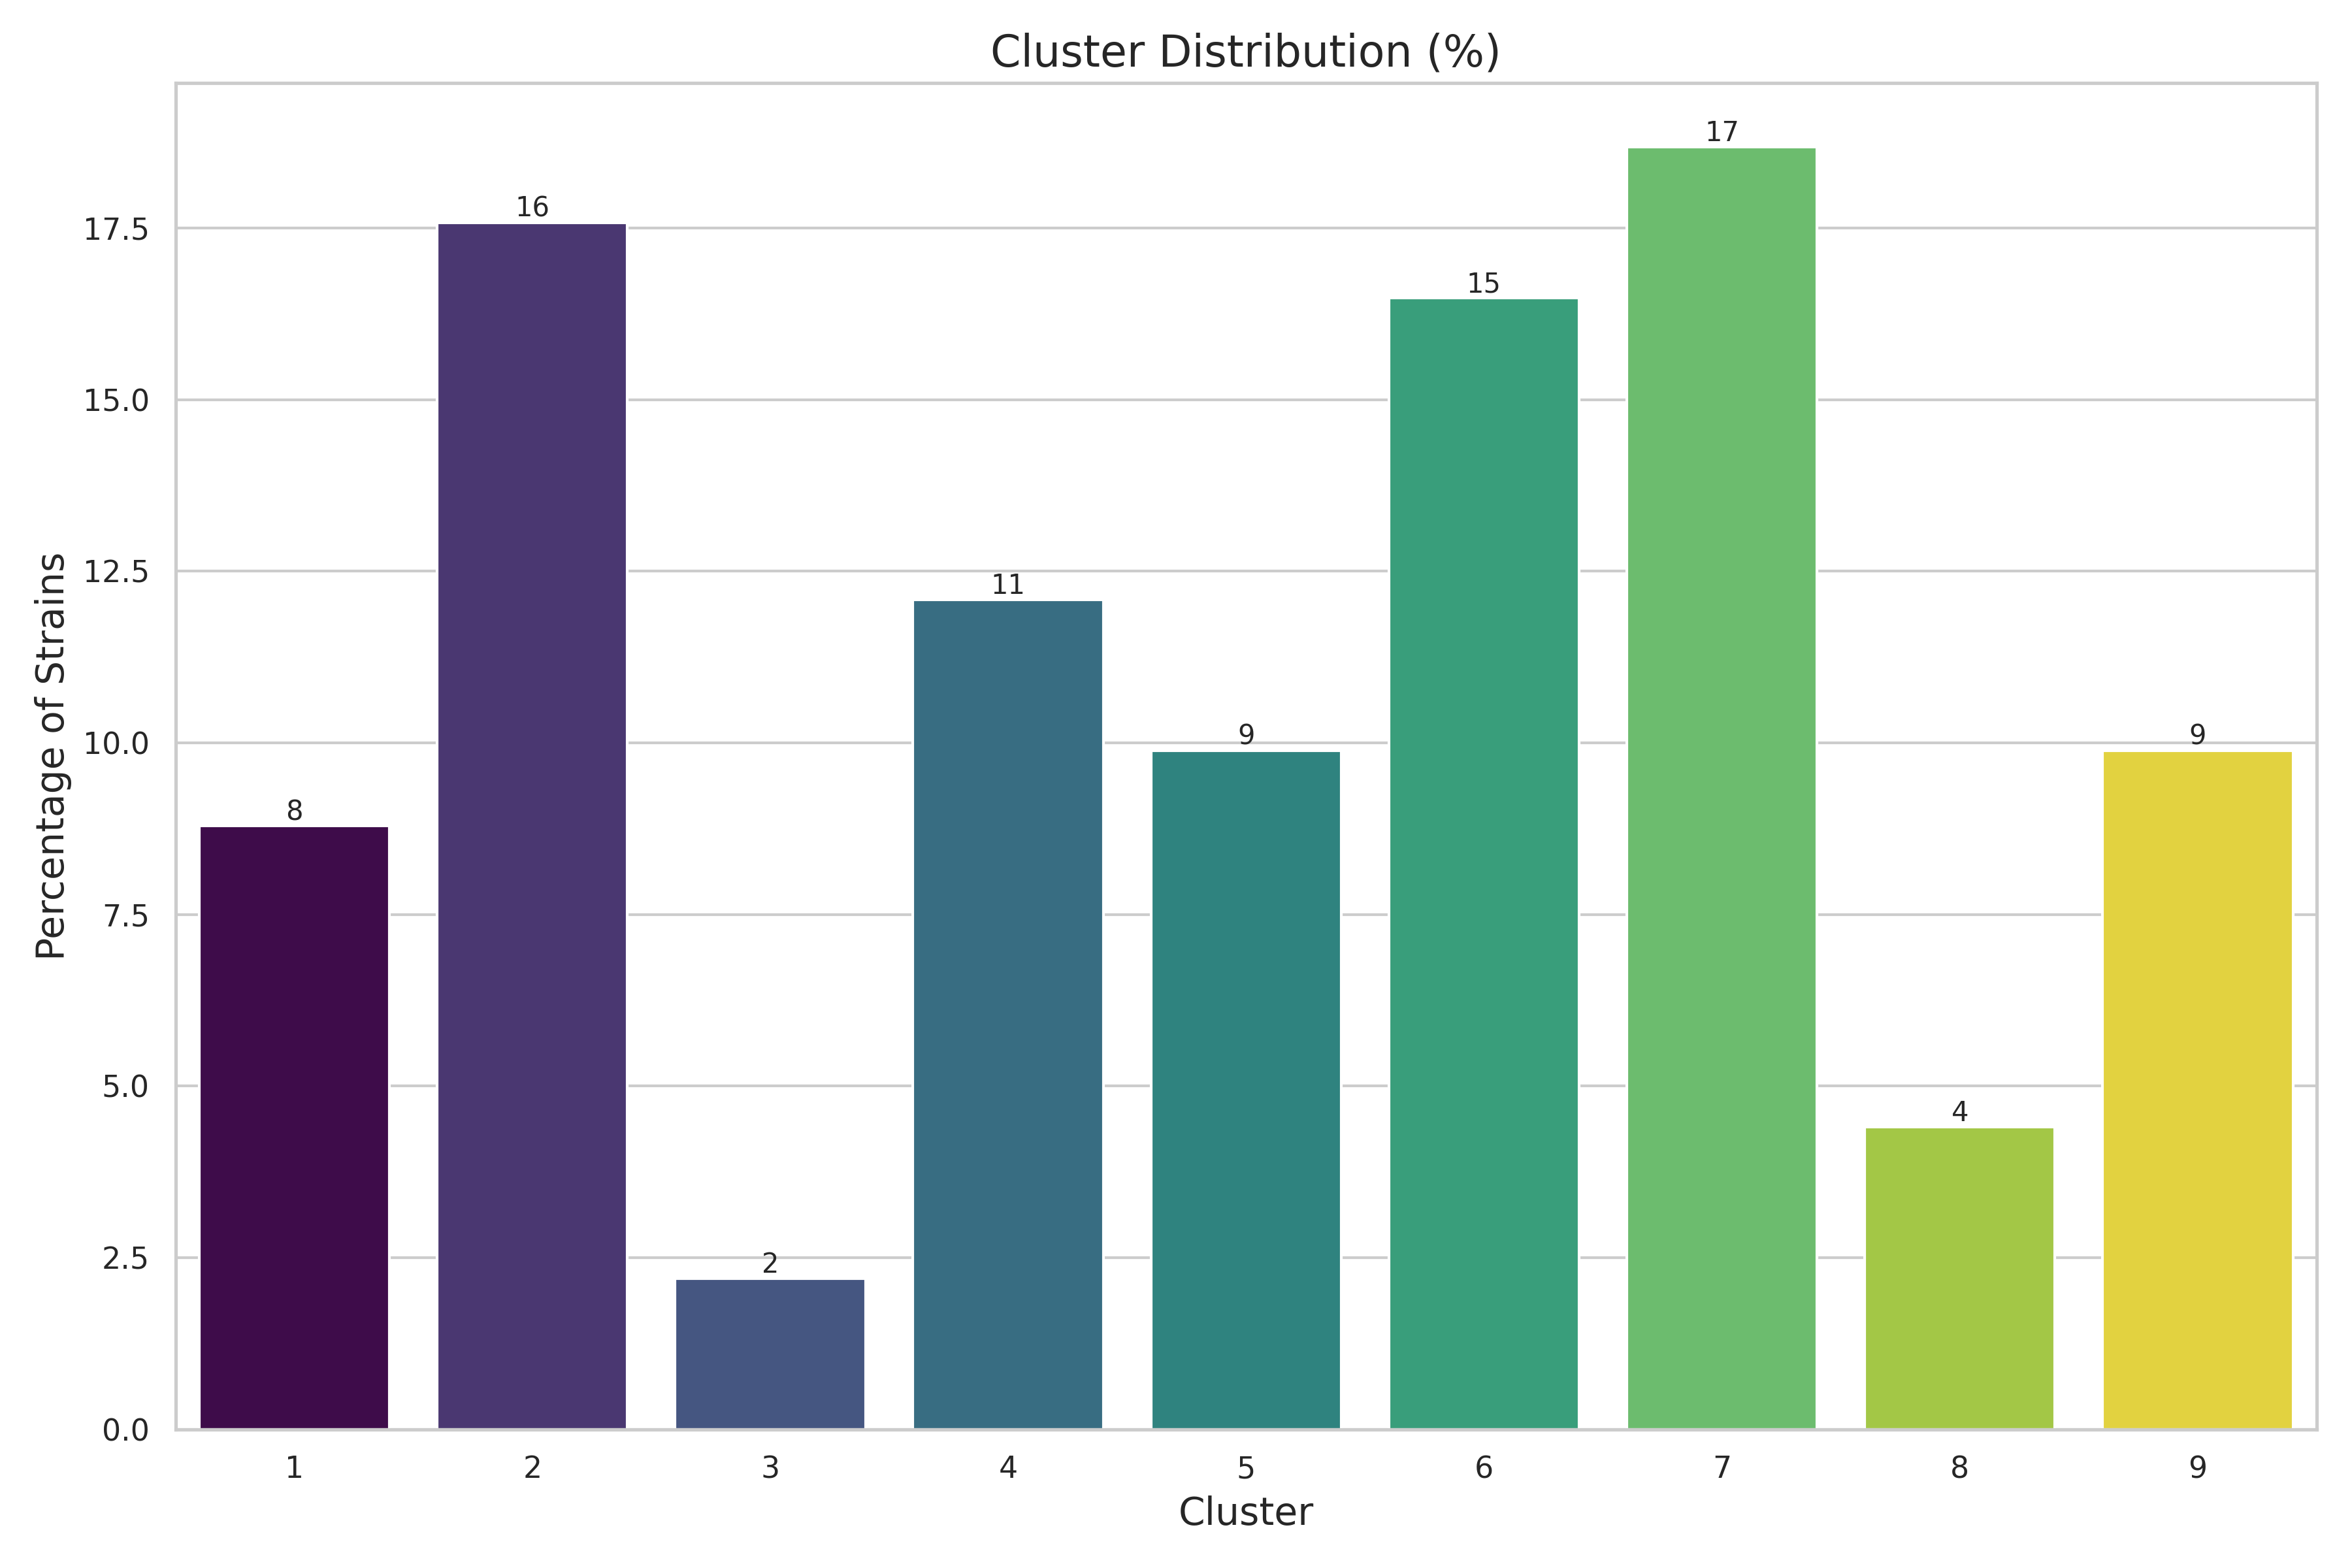

Values plotted in this chart, from the file beside it:
Cluster, Strain_Count, Percentage
1, 8, 8.79
2, 16, 17.58
3, 2, 2.2
4, 11, 12.09
5, 9, 9.89
6, 15, 16.48
7, 17, 18.68
8, 4, 4.4
9, 9, 9.89
